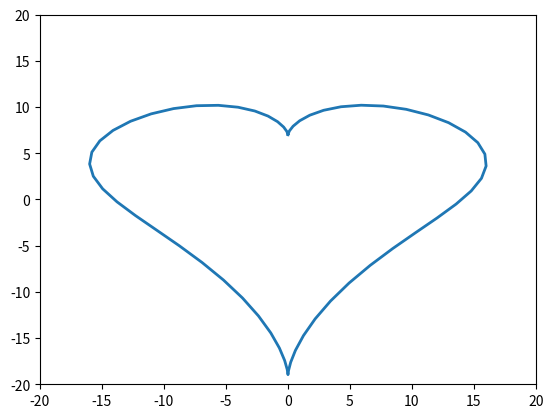

This figure's Python source:
import numpy as np
import matplotlib.pyplot as plt
from matplotlib.animation import FuncAnimation

fig, ax = plt.subplots() 

anim_object, = plt.plot([], [], '-', lw=2) 

xdata, ydata = [], [] 

ax.set_xlim(-20, 20) 
ax.set_ylim(-20, 20) 

def update(t):
    xdata.append(16*np.sin(t)**3)
    ydata.append(13*np.cos(t)-5*np.cos(2*t)-np.cos(4*t))
    anim_object.set_data(xdata, ydata) 
    return anim_object,

ani = FuncAnimation(fig,
                    update, 
                    frames=np.arange(0, 2*np.pi, 0.1),
                    interval=100 
                    )            

ani.save('animation_task_4.gif') 